Run: headless pygame with SDL's dummy video driver; simulated clock (each Clock.tick advances the game by its frame time, no real sleeping); random seed 0; keys injected as events and as key.get_pressed() state; no mouse input.
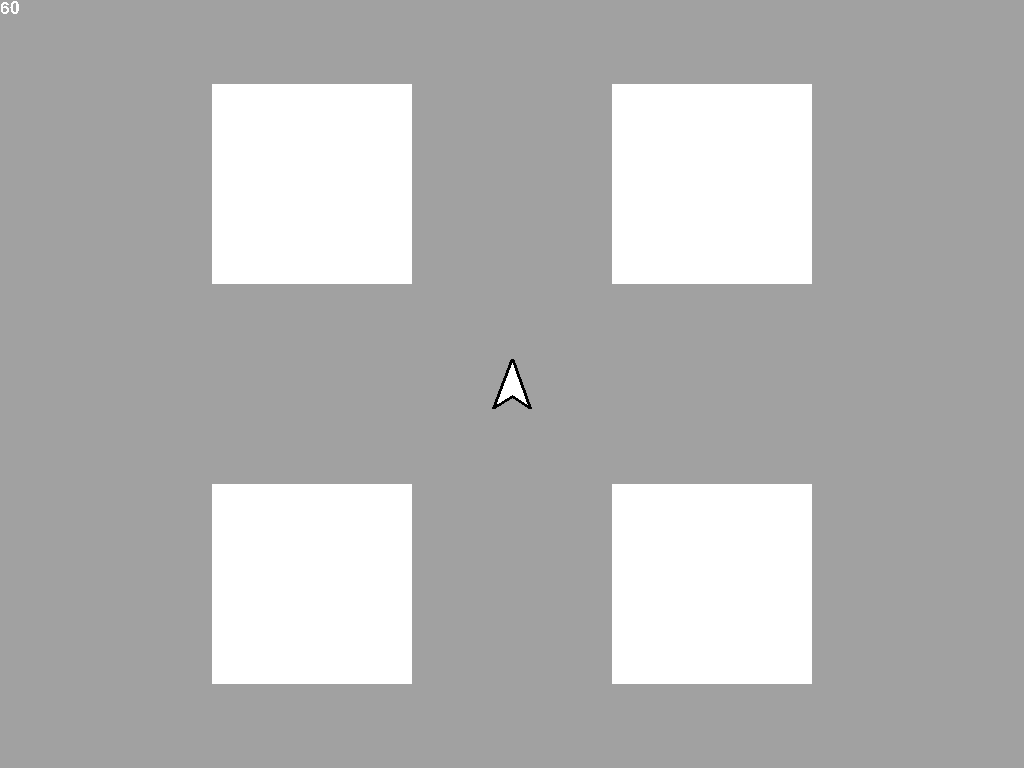
Frame 1 of 4 · flips 1–60 · no input
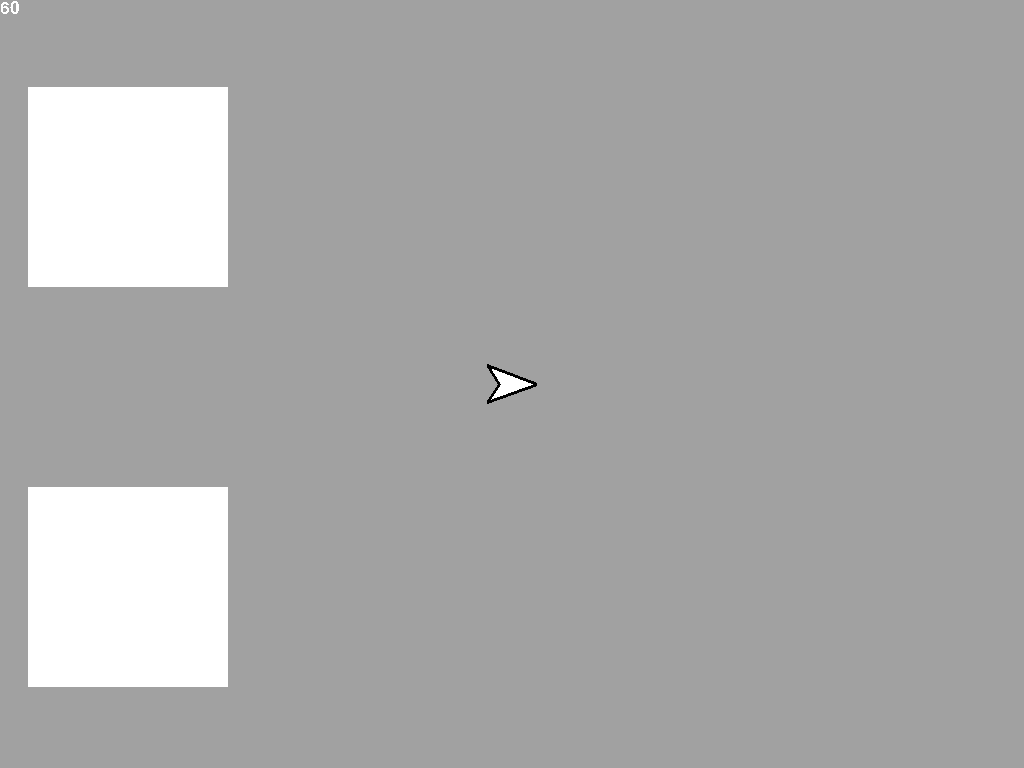
Frame 2 of 4 · flips 61–180 · tapped SPACE, RETURN · held RIGHT (→), D
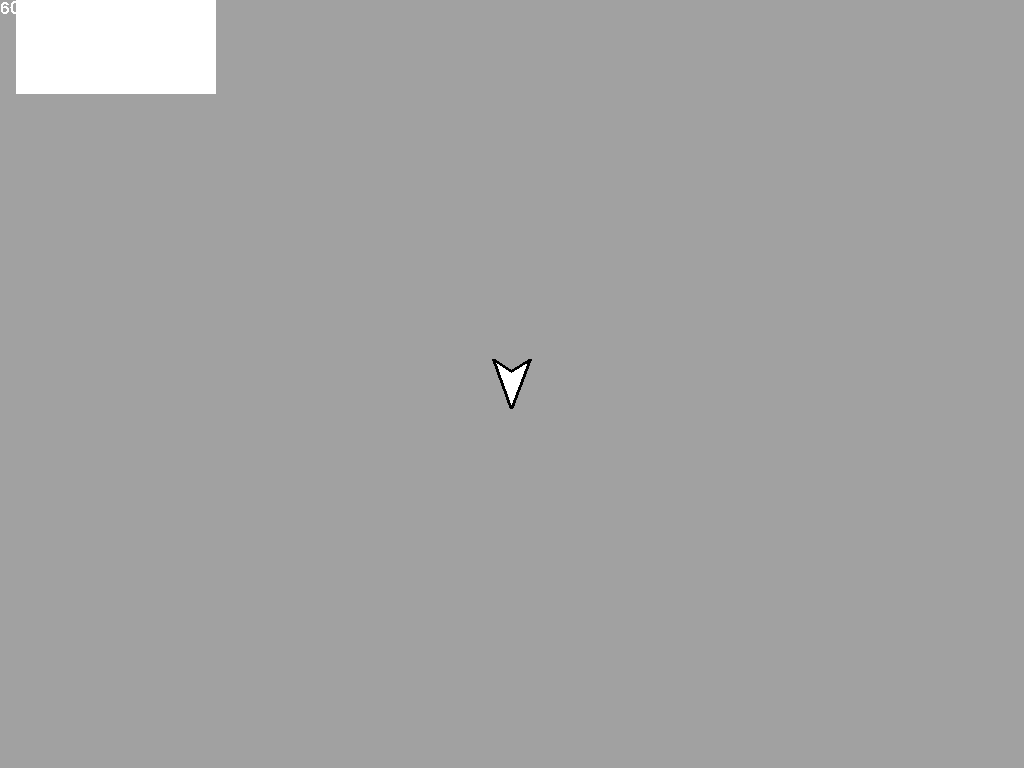
Frame 3 of 4 · flips 181–300 · held DOWN (↓), S
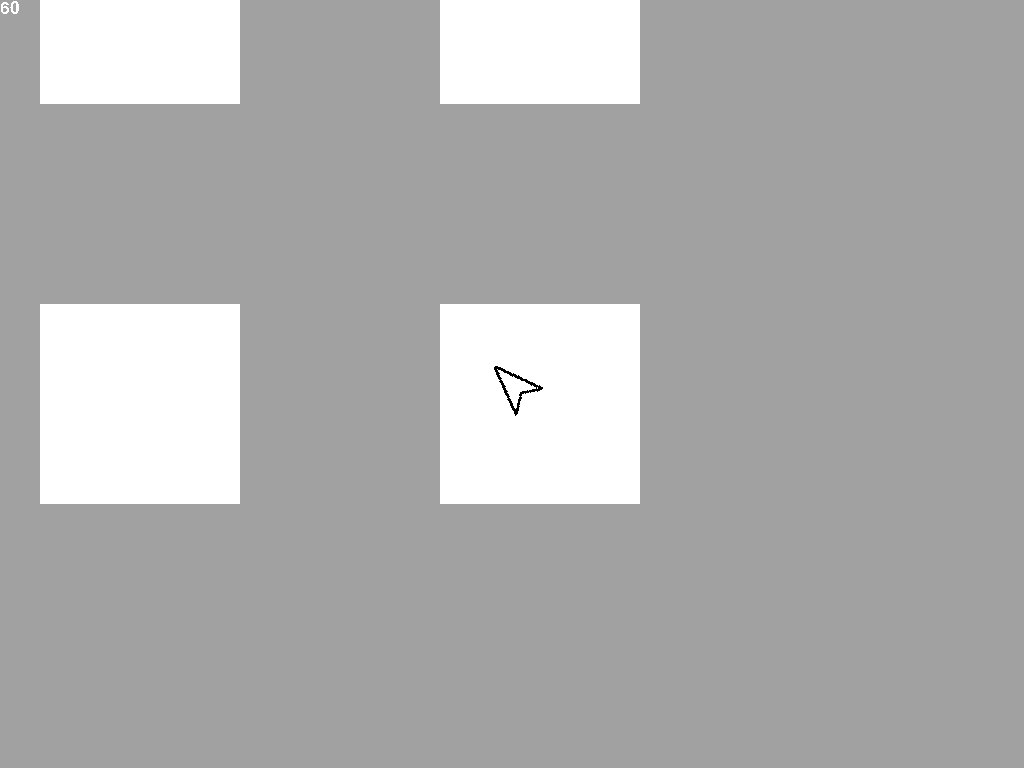
Frame 4 of 4 · flips 301–420 · held LEFT (←), A, UP (↑), W

The pygame program that drew these frames:

import math
import operator as op
from functools import partial, reduce
from itertools import chain
import pygame
from pygame.locals import *
from pygame.math import Vector2 as vector

pygame.init()

clock = pygame.time.Clock()
font = pygame.font.SysFont("Arial", 25)
background = Color(161, 161, 161)
foreground = Color(255, 255, 255)
screen = pygame.display.set_mode((0, 0), FULLSCREEN)
screen_rect = screen.get_rect()
fps = 0

Entities = pygame.sprite.Group()
Walls_surface = pygame.Surface((2000, 2000), flags=SRCALPHA)
Walls_surface.fill((0, 0, 0, 0))

group_dict = lambda d:{i:v for k, v in d.items() for i in k}

hold_moves = group_dict({(K_w, K_UP):"up", (K_s, K_DOWN):"down", (K_a, K_LEFT):"left", (K_d, K_RIGHT):"right"})
toggle_moves = group_dict({})


class Player(pygame.sprite.Sprite):
  directions = {"up":(0, -1), "down":(0, 1), "left":(-1, 0), "right":(1, 0)}
  isstill = set(directions.keys()).isdisjoint
  
  def __init__(self, pos, angle):
    super().__init__(Entities)
    
    self.pos, self.angle = vector(pos), vector(1, 0).rotate(angle)
    self.speed = 0
    self.accel = 1
    self.max_speed = 5
    self.input, self.prev_input = set(), set()
    self.size = 50
    self.base_image = pygame.Surface((self.size, self.size))
    self.base_image.fill(background)
    self.base_image.set_colorkey(background)
    triangle = [(0, self.size*.875), (self.size*.25, self.size/2), (0, self.size*.125), (self.size, self.size/2)]
    pygame.draw.polygon(self.base_image, foreground, triangle)
    pygame.draw.polygon(self.base_image, (0, 0, 0), triangle, 3)
  
  @property
  def velocity(self):
    return self.angle * self.speed
  
  def hold_input(self, key, keydown):
    getattr(self.input, ("add" if keydown else "discard"))(key)
  
  def toggle_input(self, key):
    getattr(self.input, ("discard" if key in self.input else "add"))(key)
  
  def update(self):
    if not self.isstill(self.input):
      for dir_ in self.directions:
        if dir_ in self.input:
          self.angle += self.directions[dir_]
      if self.angle:
        self.angle.normalize_ip()
      self.speed += self.accel
    else:
      self.speed -= self.accel
    
    self.speed = min(max(self.speed, 0), self.max_speed)
    self.pos += self.velocity
    self.prev_input = self.input.copy()
    
    self.image = pygame.transform.rotate(self.base_image, -vector().angle_to(self.angle))
    self.rect = self.image.get_rect()
    self.rect.center = screen_rect.center


class Wall():
  def __init__(self, rect):
    
    self.rect = pygame.rect.Rect(rect)
    pygame.draw.rect(Walls_surface, foreground, self.rect)


player = Player((400, 400), -90)
Wall((100, 100, 200, 200))
Wall((500, 100, 200, 200))
Wall((100, 500, 200, 200))
Wall((500, 500, 200, 200))

while True:
  clock.tick(60)
  fps = clock.get_fps()
  screen.fill(background)
  
  if pygame.event.get(QUIT):
    break
  for event in pygame.event.get():
    if event.type == KEYDOWN:
      if event.key == K_ESCAPE:
        pygame.event.post(pygame.event.Event(QUIT))
      elif event.key in hold_moves:
        player.hold_input(hold_moves[event.key], 1)
    elif event.type == KEYUP:
      if event.key in hold_moves:
        player.hold_input(hold_moves[event.key], 0)
      elif event.key in toggle_moves:
        player.toggle_input(toggle_moves[event.key])
  
  screen.blit(Walls_surface, -player.pos + screen_rect.center)
  Entities.update()
  Entities.draw(screen)
  
  screen.blit(font.render(str(int(fps)), 0, foreground), (0, 0))
  pygame.display.flip()
pygame.quit()
